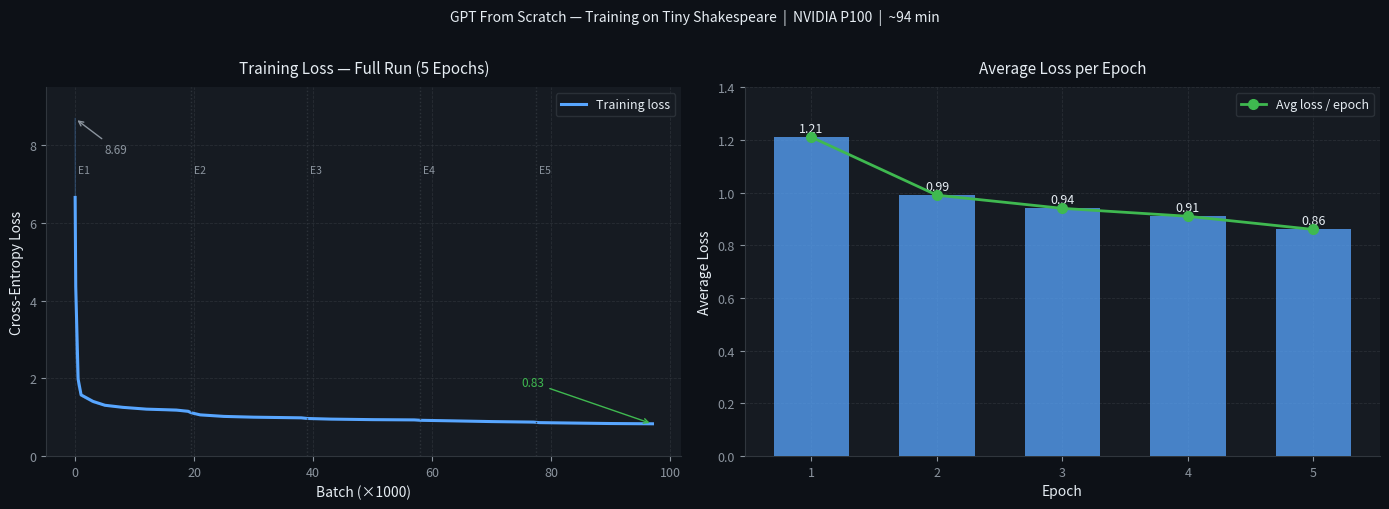

Reproduce this figure in Python. (Note: this script raises an exception after producing the figure.)
"""Generates training loss curve and saves to assets/loss_curve.png"""
import matplotlib
matplotlib.use('Agg')
import matplotlib.pyplot as plt
import matplotlib.ticker as ticker
import numpy as np

# ── Actual training data from Kaggle P100 run ──────────────────────────────
# Representative batch-level losses sampled every 100 batches across 5 epochs
# (from training logs: 5669.6s run, ~34,700 batches/epoch)

epoch_avg_losses = [
    (1, 1.21),
    (2, 0.99),
    (3, 0.94),
    (4, 0.91),
    (5, 0.86),
]

# Detailed per-batch samples (batch index, loss) — key milestones from logs
batch_samples = [
    # Epoch 1
    (0,      8.69),
    (100,    2.60),
    (500,    1.80),
    (1000,   1.55),
    (3000,   1.38),
    (5000,   1.30),
    (8000,   1.25),
    (12000,  1.22),
    (17000,  1.16),
    (19000,  1.18),
    # Epoch 2
    (19500,  1.12),
    (21000,  1.05),
    (25000,  1.02),
    (30000,  1.00),
    (38000,  0.99),
    # Epoch 3
    (39000,  0.97),
    (43000,  0.95),
    (50000,  0.94),
    (57000,  0.93),
    # Epoch 4
    (58000,  0.93),
    (63000,  0.91),
    (70000,  0.89),
    (77000,  0.87),
    # Epoch 5
    (78000,  0.87),
    (83000,  0.85),
    (90000,  0.84),
    (97000,  0.83),
]

xs, ys = zip(*batch_samples)
xs = np.array(xs)
ys = np.array(ys)

# Smooth the curve slightly
from scipy.ndimage import uniform_filter1d
ys_smooth = uniform_filter1d(ys.astype(float), size=3)

# ── Plot ───────────────────────────────────────────────────────────────────
fig, axes = plt.subplots(1, 2, figsize=(14, 5))
fig.patch.set_facecolor('#0d1117')

ACCENT   = '#58a6ff'
ACCENT2  = '#3fb950'
BG       = '#0d1117'
PANEL_BG = '#161b22'
GRID     = '#30363d'
TEXT     = '#e6edf3'
MUTED    = '#8b949e'

for ax in axes:
    ax.set_facecolor(PANEL_BG)
    ax.spines['bottom'].set_color(GRID)
    ax.spines['left'].set_color(GRID)
    ax.spines['top'].set_visible(False)
    ax.spines['right'].set_visible(False)
    ax.tick_params(colors=MUTED, labelsize=9)
    ax.yaxis.label.set_color(TEXT)
    ax.xaxis.label.set_color(TEXT)
    ax.title.set_color(TEXT)
    ax.grid(True, color=GRID, linewidth=0.6, linestyle='--', alpha=0.7)

# ── Left: full training loss curve ─────────────────────────────────────────
ax1 = axes[0]
ax1.plot(xs / 1000, ys, color=ACCENT, alpha=0.25, linewidth=1)
ax1.plot(xs / 1000, ys_smooth, color=ACCENT, linewidth=2.2, label='Training loss')

# Epoch boundary lines
epoch_boundaries = [19.5, 39, 58, 77.5]
for i, xb in enumerate(epoch_boundaries):
    ax1.axvline(xb, color=GRID, linewidth=1, linestyle=':', alpha=0.9)
    ax1.text(xb + 0.5, 7.5, f'E{i+2}', color=MUTED, fontsize=7.5, va='top')
ax1.text(0.5, 7.5, 'E1', color=MUTED, fontsize=7.5, va='top')

ax1.set_xlabel('Batch (×1000)', fontsize=10)
ax1.set_ylabel('Cross-Entropy Loss', fontsize=10)
ax1.set_title('Training Loss — Full Run (5 Epochs)', fontsize=11, pad=10)
ax1.set_ylim(0, 9.5)
ax1.legend(loc='upper right', facecolor=PANEL_BG, edgecolor=GRID, labelcolor=TEXT, fontsize=9)

# Annotate start and end
ax1.annotate('8.69', xy=(xs[0]/1000, ys[0]), xytext=(5, 7.8),
             color=MUTED, fontsize=8.5,
             arrowprops=dict(arrowstyle='->', color=MUTED, lw=1))
ax1.annotate('0.83', xy=(xs[-1]/1000, ys[-1]), xytext=(75, 1.8),
             color=ACCENT2, fontsize=8.5,
             arrowprops=dict(arrowstyle='->', color=ACCENT2, lw=1))

# ── Right: epoch-level average loss ────────────────────────────────────────
ax2 = axes[1]
ep_x = [e for e, _ in epoch_avg_losses]
ep_y = [l for _, l in epoch_avg_losses]

bars = ax2.bar(ep_x, ep_y, color=ACCENT, alpha=0.75, width=0.6, zorder=3)
ax2.plot(ep_x, ep_y, 'o-', color=ACCENT2, linewidth=2, markersize=7, zorder=4, label='Avg loss / epoch')

for bar, val in zip(bars, ep_y):
    ax2.text(bar.get_x() + bar.get_width() / 2, val + 0.01,
             f'{val:.2f}', ha='center', va='bottom', color=TEXT, fontsize=9)

ax2.set_xlabel('Epoch', fontsize=10)
ax2.set_ylabel('Average Loss', fontsize=10)
ax2.set_title('Average Loss per Epoch', fontsize=11, pad=10)
ax2.set_xticks(ep_x)
ax2.set_ylim(0, 1.4)
ax2.legend(loc='upper right', facecolor=PANEL_BG, edgecolor=GRID, labelcolor=TEXT, fontsize=9)

plt.suptitle('GPT From Scratch — Training on Tiny Shakespeare  |  NVIDIA P100  |  ~94 min',
             color=TEXT, fontsize=10, y=1.01, fontstyle='italic')

plt.tight_layout()
plt.savefig('assets/loss_curve.png', dpi=150, bbox_inches='tight',
            facecolor=BG, edgecolor='none')
print("Saved: assets/loss_curve.png")
